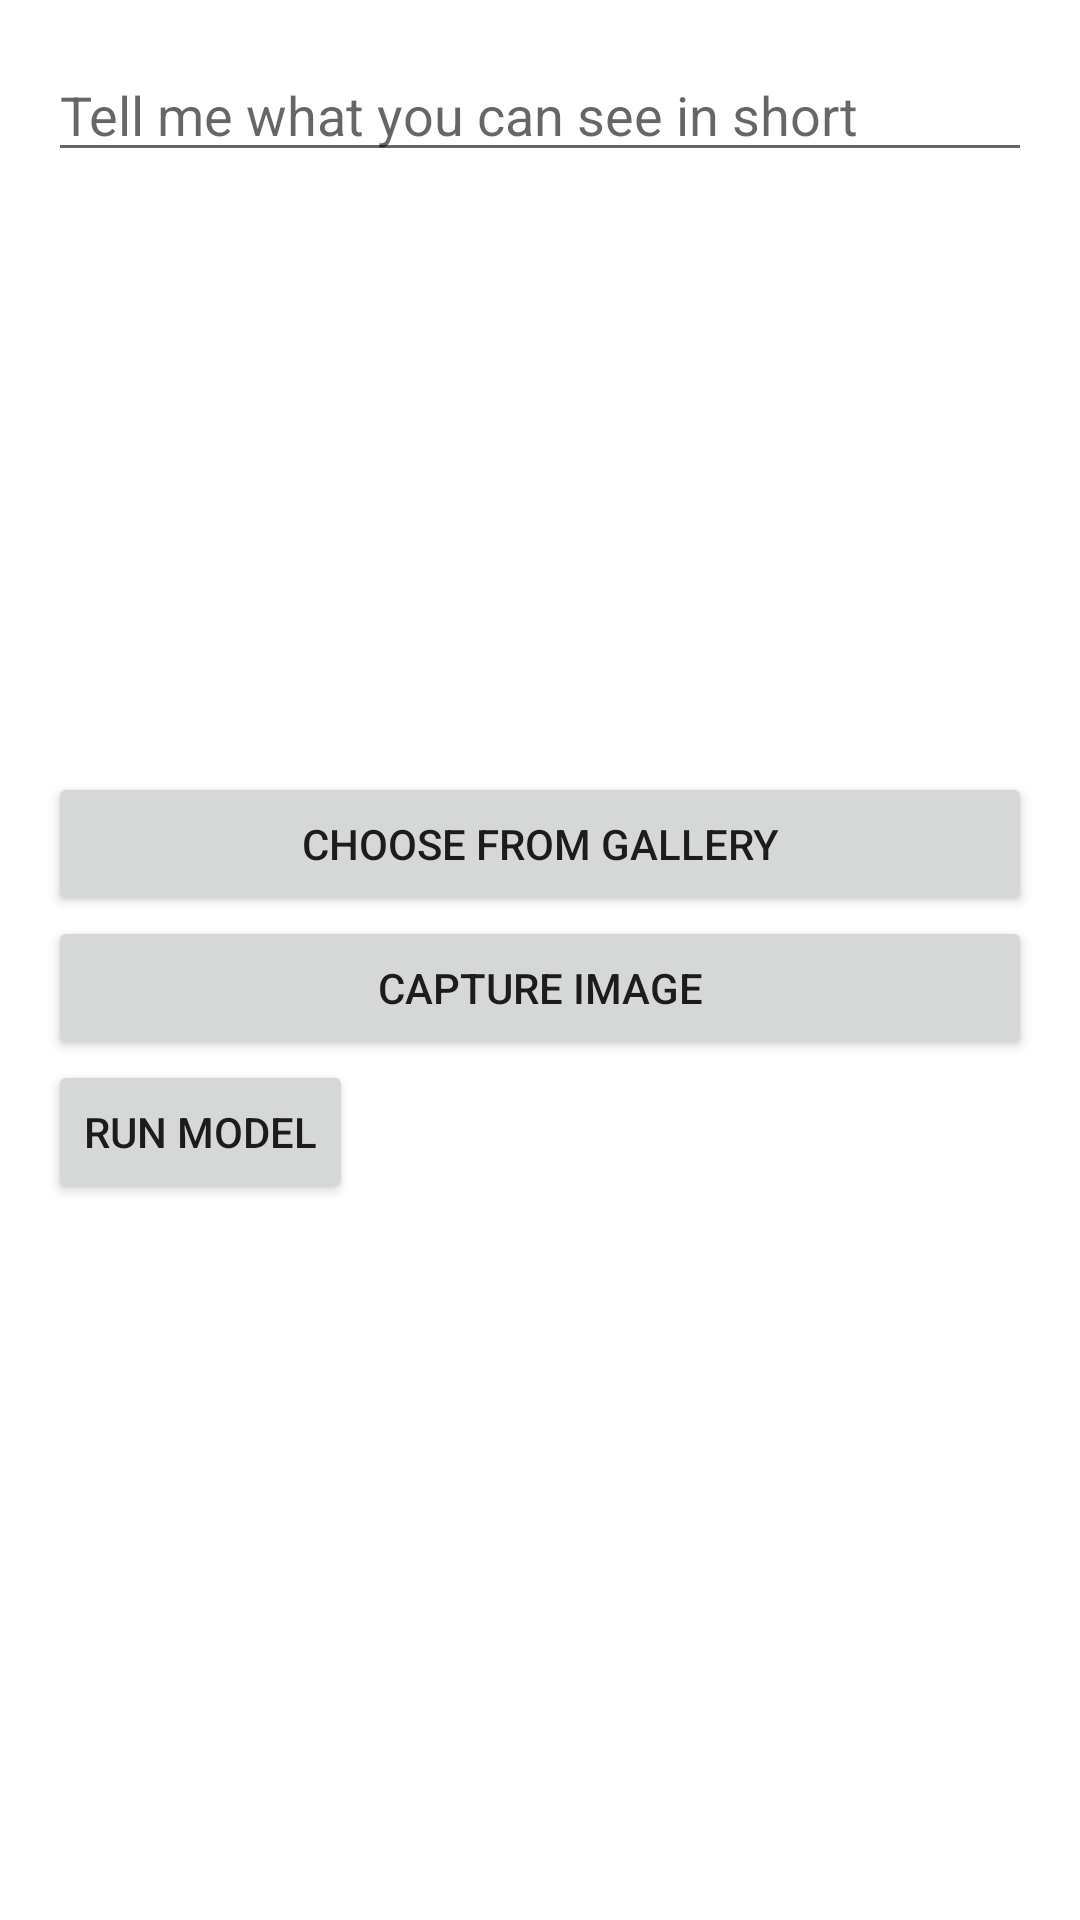

Produce the Android XML layout that renders to this screen, including the resource entries it uses.
<!-- AndroidManifest.xml: activity theme Theme.EsperMobileVLM -->
<!-- res/layout/activity_main.xml -->
<?xml version="1.0" encoding="utf-8"?>
<LinearLayout xmlns:android="http://schemas.android.com/apk/res/android"
    android:layout_width="match_parent"
    android:layout_height="match_parent"
    android:orientation="vertical"
    android:padding="16dp">

    <EditText
        android:id="@+id/editText_prompt"
        android:layout_width="match_parent"
        android:layout_height="wrap_content"
        android:hint="@string/enter_prompt_text"
        android:inputType="textMultiLine"
        android:maxLines="4"
        android:scrollbars="vertical"/>

    <ImageView
        android:id="@+id/imageView"
        android:layout_width="match_parent"
        android:layout_height="200dp"
        android:scaleType="centerCrop"/>

    <Button
        android:id="@+id/button_gallery"
        android:layout_width="match_parent"
        android:layout_height="wrap_content"
        android:text="Choose from Gallery"/>

    <Button
        android:id="@+id/button_camera"
        android:layout_width="match_parent"
        android:layout_height="wrap_content"
        android:text="Capture Image"/>

    <Button
        android:id="@+id/button_run"
        android:layout_width="wrap_content"
        android:layout_height="wrap_content"
        android:text="@string/run_model"/>

    <TextView
        android:id="@+id/textView_output"
        android:layout_width="match_parent"
        android:layout_height="wrap_content"
        android:scrollbars="vertical"
        android:textSize="16sp"/>

</LinearLayout>
<!-- resources referenced by this layout -->
<resources>
  <string name="enter_prompt_text">Tell me what you can see in short</string>
  <string name="run_model">Run Model</string>
  <style name="Theme.EsperMobileVLM" parent="Theme.MaterialComponents.DayNight.DarkActionBar">
          
          <item name="colorPrimary">@color/purple_500</item>
          <item name="colorPrimaryVariant">@color/purple_700</item>
          <item name="colorOnPrimary">@color/white</item>
          
          <item name="colorSecondary">@color/teal_200</item>
          <item name="colorSecondaryVariant">@color/teal_700</item>
          <item name="colorOnSecondary">@color/black</item>
          
          <item name="android:statusBarColor">?attr/colorPrimaryVariant</item>
          
      </style>
  <!-- not gathered from this repository: default colours our renderer supplied (Android Studio template values) -->
  <color name="purple_500">#FF6200EE</color>
  <color name="purple_700">#FF3700B3</color>
  <color name="teal_200">#FF03DAC5</color>
  <color name="teal_700">#FF018786</color>
  <color name="black">#FF000000</color>
  <color name="white">#FFFFFFFF</color>
</resources>
